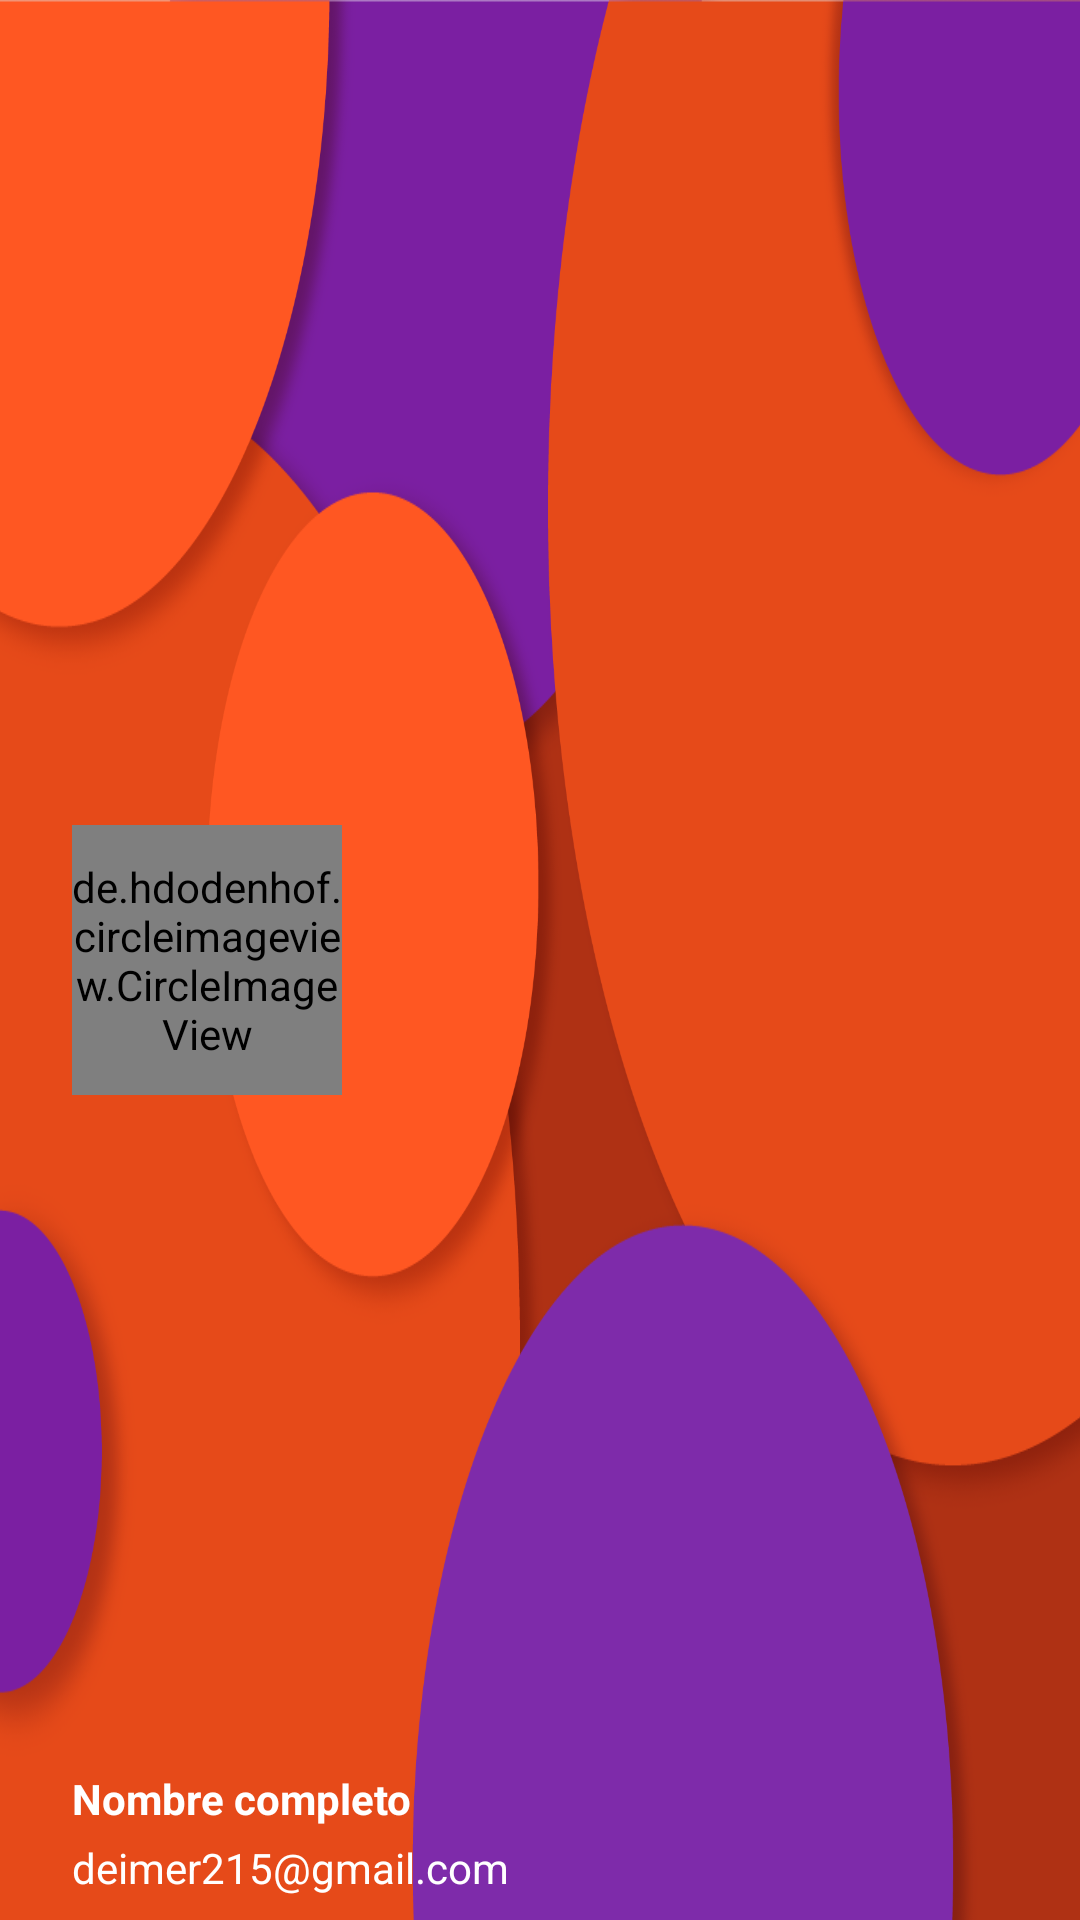

This screen was rendered from an Android layout file. Write that file and the resources it references.
<!-- AndroidManifest.xml: application theme AppTheme -->
<!-- res/layout/nav_header_view.xml -->
<?xml version="1.0" encoding="utf-8"?>
<RelativeLayout
    xmlns:android="http://schemas.android.com/apk/res/android"
    xmlns:app="http://schemas.android.com/apk/res-auto"
    xmlns:tools="http://schemas.android.com/tools"
    android:background="@mipmap/background_drawer"
    android:layout_width="match_parent"
    android:layout_height="190dp"
    tools:context=".views.Timeline">

    <de.hdodenhof.circleimageview.CircleImageView
        android:id="@+id/profile_user"
        app:border_color="@color/colorPrimaryLight"
        app:border_width="3dp"
        android:src="@drawable/user_question_it"
        android:layout_marginLeft="24dp"
        android:layout_marginStart="24dp"
        android:layout_centerVertical="true"
        android:layout_alignParentLeft="true"
        android:layout_alignParentStart="true"
        android:layout_width="90dp"
        android:layout_height="90dp" />
    <TextView
        android:id="@+id/lbl_fullname_navigation"
        android:layout_width="wrap_content"
        android:layout_height="wrap_content"
        android:text="@string/user_full_name"
        android:textSize="14sp"
        android:textColor="@color/icons"
        android:textStyle="bold"
        android:gravity="left"
        android:paddingBottom="4dp"
        android:layout_above="@+id/lbl_email_navigation"
        android:layout_alignLeft="@id/profile_user"
        android:layout_alignStart="@id/profile_user"/>
    <TextView
        android:id="@+id/lbl_email_navigation"
        android:text="@string/user_emai_nave"
        android:layout_width="wrap_content"
        android:layout_height="wrap_content"
        android:gravity="left"
        android:layout_marginBottom="8dp"
        android:textSize="14sp"
        android:textColor="@color/icons"
        android:layout_alignParentBottom="true"
        android:layout_alignLeft="@id/lbl_fullname_navigation"
        android:layout_alignStart="@id/lbl_fullname_navigation"/>

</RelativeLayout>
<!-- resources referenced by this layout -->
<resources>
  <color name="colorPrimaryLight">#fd9e80</color>
  <color name="icons">#FFFFFF</color>
  <!-- drawable user_question_it: png bitmap (drawable, 14087 bytes) -->
  <!-- mipmap background_drawer: png bitmap (drawable, 9563 bytes) -->
  <string name="user_emai_nave">deimer215@gmail.com</string>
  <string name="user_full_name">Nombre completo</string>
  <style name="AppTheme" parent="Theme.AppCompat.Light.DarkActionBar">
          
          <item name="colorPrimary">@color/colorPrimary</item>
          <item name="colorPrimaryDark">@color/colorPrimaryDark</item>
          <item name="colorAccent">@color/colorAccent</item>
      </style>
  <color name="colorPrimary">#DB4C2A</color>
  <color name="colorPrimaryDark">#B23322</color>
  <color name="colorAccent">#7B1FA2</color>
</resources>
